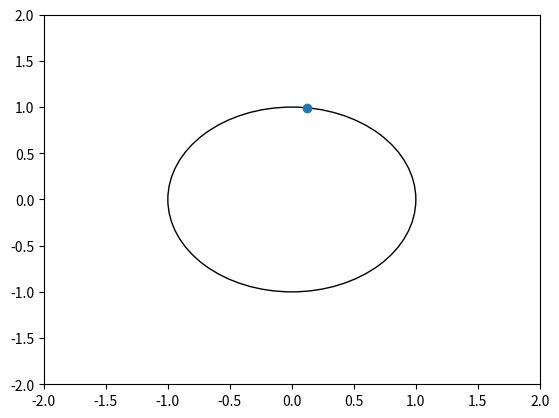

This chart was generated by the following Python code:
import random
import seaborn as sns
import pandas as pd
import numpy as np
import matplotlib.pyplot as plt
n=1000
pi=3.141592
sum=0
for i in range(n):
    x=random.random()
    sum=sum+np.abs(np.cos(x*2*pi))
sum=sum/n
print(sum)
fi=random.random()*2*pi
x=np.cos(fi)
y=np.sin(fi)
c=plt.Circle((0, 0), radius=1, fill=False)
plt.gca ().add_artist (c)
plt.scatter(x,y)
plt.axis([-2,2,-2,2])
plt.show()
